The GitHub repository imurbi/Machine_Learning contains a labelled image folder "Machine_Learning" with 2 categories: helipad, no helipad. Examples follow, each with its label.

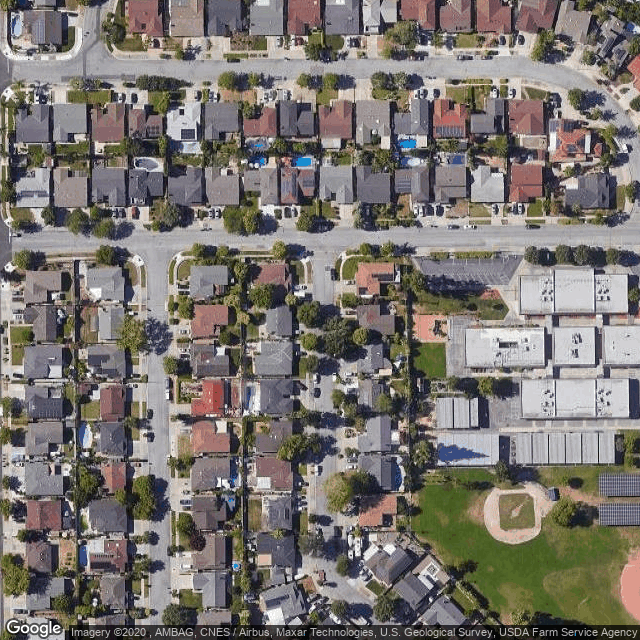
Label: no helipad

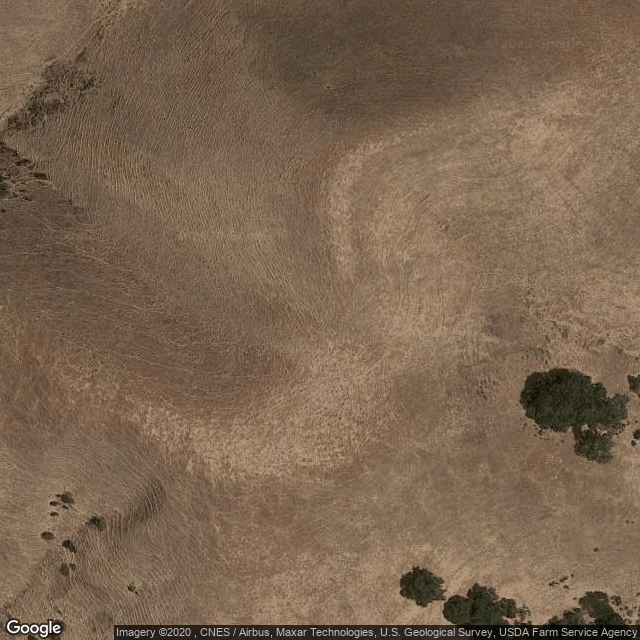
Label: no helipad

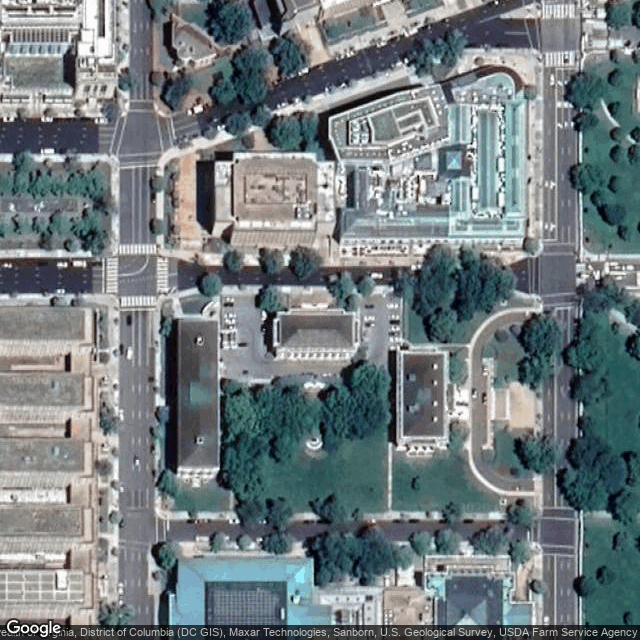
Label: no helipad

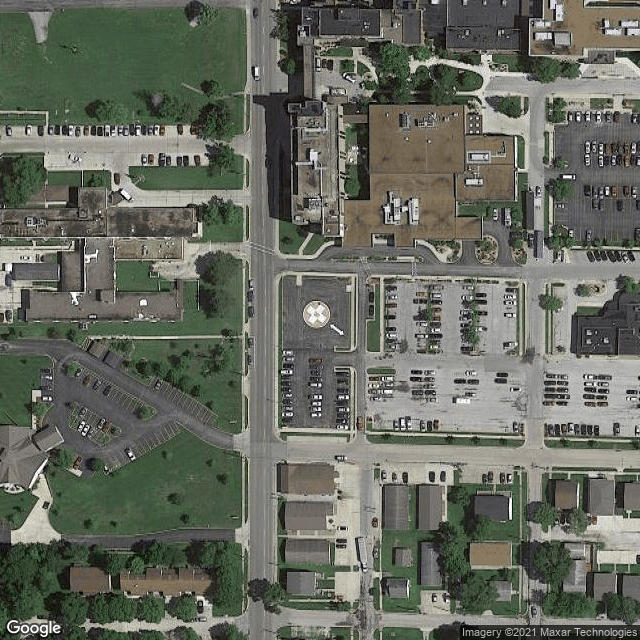
Label: helipad

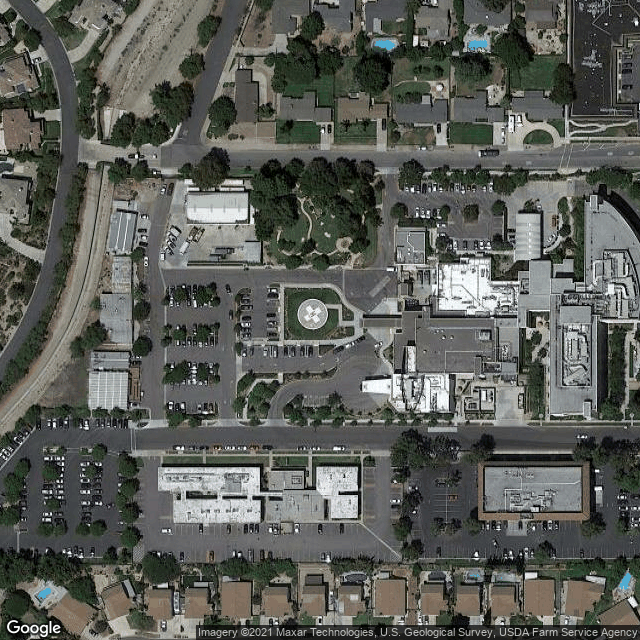
Label: helipad

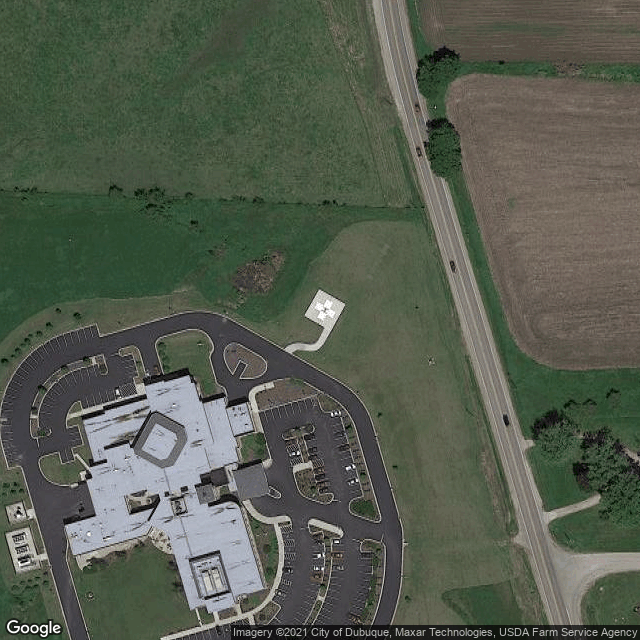
Label: helipad
